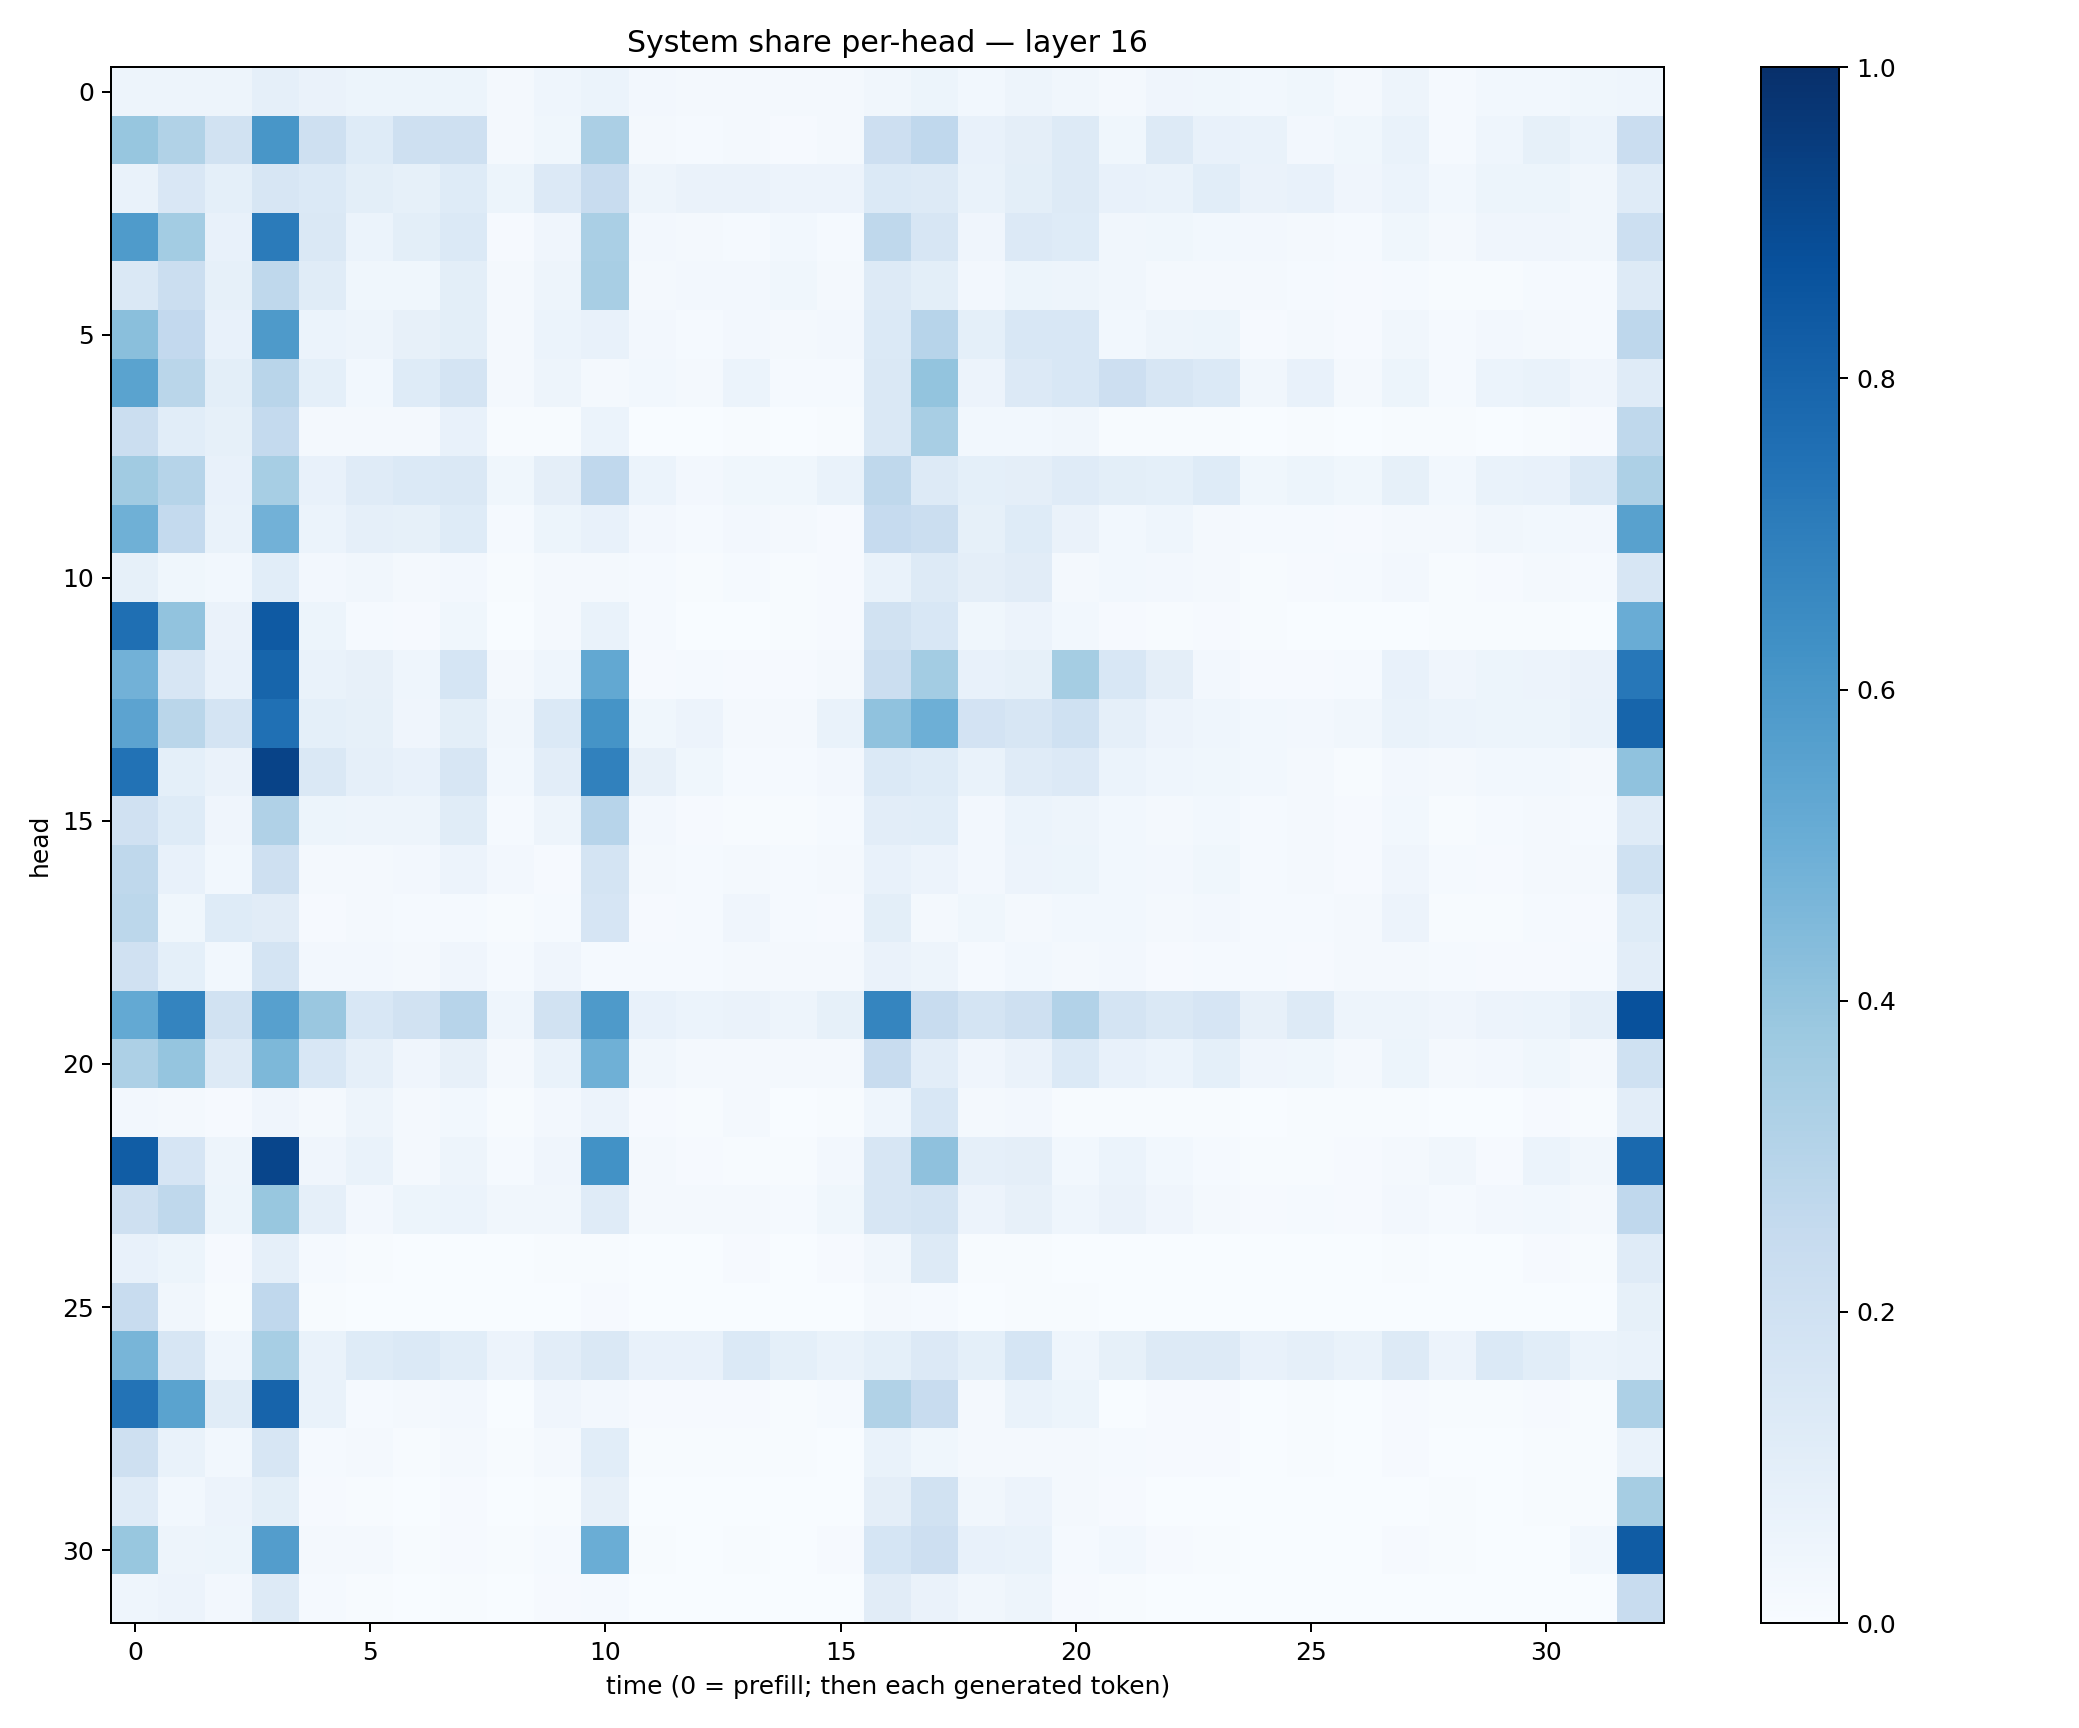

The data file committed next to this chart (first rows):
0.049712367, 0.04692442, 0.049328107, 0.088562675, 0.06362946, 0.05204894, 0.053824585, 0.05405848, 0.020502878, 0.043701388, 0.05900331, 0.024080368, 0.018547256, 0.016333181, 0.02019495, 0.016924217, 0.032695983, 0.051460773, 0.029842904, 0.047492106, 0.034894764, 0.022087736, 0.040163737, 0.03768842
0.3911, 0.3137, 0.1907, 0.6018, 0.207, 0.1244, 0.2088, 0.2047, 0.01821, 0.03613, 0.3325, 0.02208, 0.01289, 0.01984, 0.01032, 0.02129, 0.2127, 0.2676, 0.07775, 0.09761, 0.129, 0.03903, 0.1251, 0.07808
0.07002, 0.1506, 0.09296, 0.1624, 0.1383, 0.1007, 0.08586, 0.1231, 0.0515, 0.1348, 0.2367, 0.04857, 0.06412, 0.06364, 0.0577, 0.05656, 0.138, 0.1294, 0.06835, 0.09807, 0.1284, 0.07388, 0.06977, 0.1085
0.5827, 0.3584, 0.07107, 0.7091, 0.1445, 0.06081, 0.09776, 0.1397, 0.01098, 0.04112, 0.3382, 0.02572, 0.01984, 0.01331, 0.03085, 0.01423, 0.2729, 0.1596, 0.03984, 0.1346, 0.1224, 0.03417, 0.03867, 0.02918
0.1439, 0.226, 0.08516, 0.2708, 0.115, 0.03873, 0.03522, 0.09919, 0.01977, 0.04792, 0.3431, 0.01783, 0.02464, 0.02441, 0.03516, 0.01607, 0.1318, 0.09985, 0.02631, 0.0543, 0.04882, 0.03163, 0.02031, 0.01759
0.4242, 0.2582, 0.07311, 0.5893, 0.05901, 0.04936, 0.07867, 0.09961, 0.01773, 0.06084, 0.07131, 0.02414, 0.01207, 0.02382, 0.01806, 0.02629, 0.1378, 0.2938, 0.09375, 0.1556, 0.1551, 0.02843, 0.04912, 0.05454
0.548, 0.2853, 0.1003, 0.2891, 0.09191, 0.02859, 0.1248, 0.1749, 0.0221, 0.05039, 0.01601, 0.02745, 0.01623, 0.06229, 0.01279, 0.01458, 0.1466, 0.3987, 0.05674, 0.133, 0.1541, 0.211, 0.1616, 0.1397
0.2198, 0.1062, 0.08378, 0.2578, 0.01747, 0.01949, 0.01907, 0.07517, 0.005533, 0.007547, 0.06208, 0.00271, 0.002196, 0.006432, 0.002041, 0.005039, 0.1461, 0.3437, 0.02737, 0.02875, 0.03512, 0.006883, 0.00581, 0.006463
0.3662, 0.297, 0.07568, 0.3469, 0.07779, 0.121, 0.1371, 0.1446, 0.03777, 0.09665, 0.2665, 0.05971, 0.02392, 0.03608, 0.03725, 0.06886, 0.2718, 0.1292, 0.09154, 0.09685, 0.1184, 0.09991, 0.09253, 0.1225
0.4893, 0.255, 0.06748, 0.4816, 0.0597, 0.08675, 0.08296, 0.1249, 0.01365, 0.05108, 0.07521, 0.0245, 0.01541, 0.02571, 0.02034, 0.01147, 0.2492, 0.2265, 0.08416, 0.1245, 0.06374, 0.02975, 0.04526, 0.02301
0.08264, 0.03822, 0.02908, 0.1063, 0.02575, 0.03412, 0.02022, 0.02579, 0.006327, 0.01996, 0.01898, 0.01317, 0.007315, 0.0125, 0.006717, 0.0105, 0.06687, 0.1285, 0.09402, 0.1116, 0.01724, 0.03051, 0.02705, 0.01987
0.7546, 0.4044, 0.06425, 0.837, 0.05162, 0.01288, 0.01058, 0.03673, 0.003712, 0.01832, 0.06765, 0.01248, 0.003129, 0.002801, 0.004437, 0.009982, 0.194, 0.153, 0.03902, 0.05793, 0.028, 0.008106, 0.007307, 0.008836
0.4821, 0.1601, 0.07179, 0.7965, 0.06917, 0.08064, 0.04407, 0.1718, 0.01718, 0.04657, 0.5239, 0.01149, 0.01223, 0.01127, 0.009858, 0.02265, 0.2213, 0.3557, 0.07567, 0.08517, 0.3551, 0.1545, 0.09697, 0.02717
0.5455, 0.2859, 0.1741, 0.7526, 0.09365, 0.085, 0.03998, 0.09837, 0.03316, 0.137, 0.6141, 0.03643, 0.05702, 0.01667, 0.02283, 0.06876, 0.4066, 0.4959, 0.1802, 0.1584, 0.2025, 0.08652, 0.05469, 0.04388
0.743, 0.09026, 0.06297, 0.9232, 0.1473, 0.08815, 0.07462, 0.1572, 0.02837, 0.1042, 0.687, 0.07967, 0.036, 0.01519, 0.01202, 0.02551, 0.1375, 0.1228, 0.06657, 0.1184, 0.1349, 0.06079, 0.04434, 0.03726
0.1986, 0.1213, 0.03982, 0.3182, 0.05243, 0.04696, 0.04716, 0.1157, 0.01556, 0.04854, 0.2942, 0.02488, 0.01125, 0.006671, 0.007679, 0.01255, 0.1047, 0.1092, 0.02655, 0.06211, 0.05036, 0.02988, 0.02193, 0.03088
0.2702, 0.07356, 0.02931, 0.2085, 0.01724, 0.01655, 0.02422, 0.05471, 0.02367, 0.01146, 0.1728, 0.01762, 0.01504, 0.02105, 0.01416, 0.01648, 0.07405, 0.05835, 0.02455, 0.05842, 0.05414, 0.031, 0.02532, 0.03816
0.278, 0.03861, 0.1228, 0.1097, 0.01138, 0.017, 0.01487, 0.01557, 0.0062, 0.01481, 0.1667, 0.009842, 0.01408, 0.03916, 0.01489, 0.01111, 0.1002, 0.01885, 0.03572, 0.02031, 0.03033, 0.02839, 0.01575, 0.02497
0.1992, 0.09299, 0.02751, 0.1763, 0.02659, 0.02617, 0.02276, 0.03981, 0.01196, 0.03981, 0.01406, 0.01331, 0.01402, 0.01686, 0.02287, 0.01883, 0.06575, 0.04945, 0.01354, 0.02874, 0.02298, 0.02674, 0.01167, 0.01553
0.5204, 0.6735, 0.1917, 0.5623, 0.3835, 0.1549, 0.1942, 0.2931, 0.045, 0.1896, 0.5875, 0.07158, 0.06217, 0.06388, 0.04696, 0.08524, 0.6715, 0.2402, 0.1762, 0.21, 0.3119, 0.1773, 0.1465, 0.1653
0.3255, 0.3983, 0.1311, 0.454, 0.1535, 0.08932, 0.04231, 0.08154, 0.01941, 0.06958, 0.4895, 0.03295, 0.02158, 0.02118, 0.02186, 0.01853, 0.2357, 0.1035, 0.04171, 0.0634, 0.1382, 0.07105, 0.06098, 0.09196
0.02498, 0.01591, 0.007958, 0.04189, 0.02229, 0.04929, 0.01928, 0.02739, 0.007702, 0.02449, 0.05673, 0.01142, 0.006765, 0.01681, 0.003896, 0.006184, 0.04622, 0.1525, 0.02233, 0.02707, 0.004704, 0.004719, 0.006036, 0.005729
0.8249, 0.1654, 0.04878, 0.9169, 0.04155, 0.06879, 0.01994, 0.04873, 0.01189, 0.04295, 0.6227, 0.02265, 0.008136, 0.006806, 0.007631, 0.02603, 0.1638, 0.4134, 0.08731, 0.09435, 0.02981, 0.06045, 0.02772, 0.01209
0.2108, 0.2701, 0.05277, 0.3881, 0.08619, 0.02483, 0.05407, 0.06087, 0.03231, 0.03515, 0.119, 0.02105, 0.02047, 0.01801, 0.01462, 0.03528, 0.1577, 0.1766, 0.05704, 0.08198, 0.04547, 0.06256, 0.04246, 0.02322
0.07513, 0.05091, 0.01121, 0.08862, 0.01236, 0.006397, 0.002028, 0.00385, 0.001703, 0.006003, 0.00587, 0.002814, 0.00265, 0.01125, 0.002517, 0.01072, 0.03357, 0.1251, 0.006303, 0.006347, 0.003419, 0.003641, 0.001789, 0.001724
0.2395, 0.03167, 0.007137, 0.2679, 0.005106, 0.001166, 0.0008673, 0.002308, 0.0002663, 0.00151, 0.0103, 0.001416, 0.000467, 0.0008087, 0.0004693, 0.001178, 0.02044, 0.01439, 0.002487, 0.004341, 0.005908, 0.002156, 0.001591, 0.0008151
0.4652, 0.1611, 0.04533, 0.3462, 0.06693, 0.1225, 0.14, 0.106, 0.05592, 0.1033, 0.1459, 0.07584, 0.07496, 0.1405, 0.09217, 0.06897, 0.09046, 0.1335, 0.09242, 0.1702, 0.04537, 0.08559, 0.1321, 0.1316
0.7391, 0.5504, 0.1166, 0.7991, 0.06713, 0.01274, 0.01643, 0.02599, 0.002709, 0.04164, 0.02629, 0.009107, 0.009392, 0.009387, 0.004681, 0.01469, 0.3163, 0.2406, 0.02189, 0.07023, 0.05131, 0.0033, 0.008363, 0.009983
0.2097, 0.06981, 0.02867, 0.1624, 0.01259, 0.01911, 0.006739, 0.01626, 0.005447, 0.01579, 0.1076, 0.004313, 0.004918, 0.007022, 0.003959, 0.003581, 0.06869, 0.03836, 0.01636, 0.02282, 0.01648, 0.01336, 0.008505, 0.01036
0.1179, 0.02811, 0.05715, 0.1009, 0.008196, 0.007312, 0.002129, 0.008793, 0.001588, 0.005046, 0.07863, 0.0007315, 0.0009618, 0.00211, 0.0005899, 0.00351, 0.09733, 0.1944, 0.03372, 0.05636, 0.02109, 0.008482, 0.002138, 0.001924
0.3885, 0.04949, 0.05459, 0.5733, 0.01578, 0.01767, 0.004743, 0.009012, 0.005336, 0.01316, 0.5009, 0.004304, 0.003285, 0.004725, 0.003895, 0.00956, 0.1707, 0.2135, 0.07669, 0.06934, 0.01356, 0.02809, 0.00983, 0.004088
0.04661, 0.05633, 0.02344, 0.1303, 0.01506, 0.005807, 0.001852, 0.0053, 0.001903, 0.01097, 0.01437, 0.002555, 0.002136, 0.002444, 0.001092, 0.003094, 0.112, 0.06546, 0.03335, 0.0496, 0.01037, 0.007687, 0.001769, 0.002193
